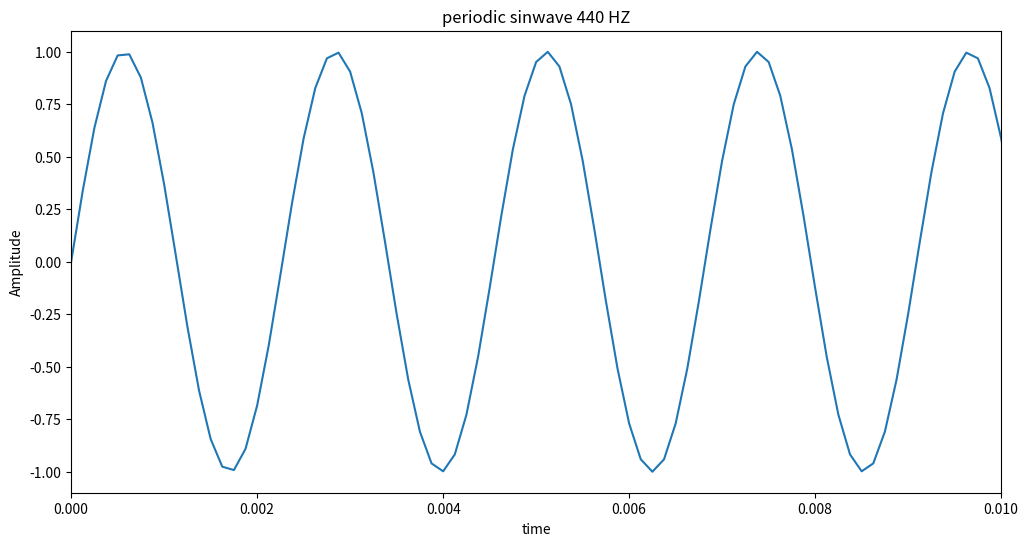
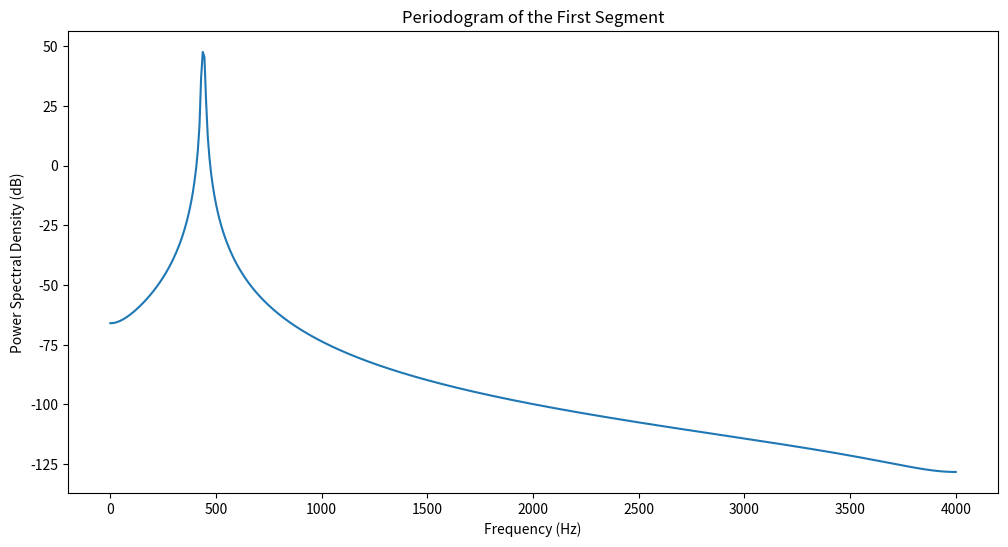
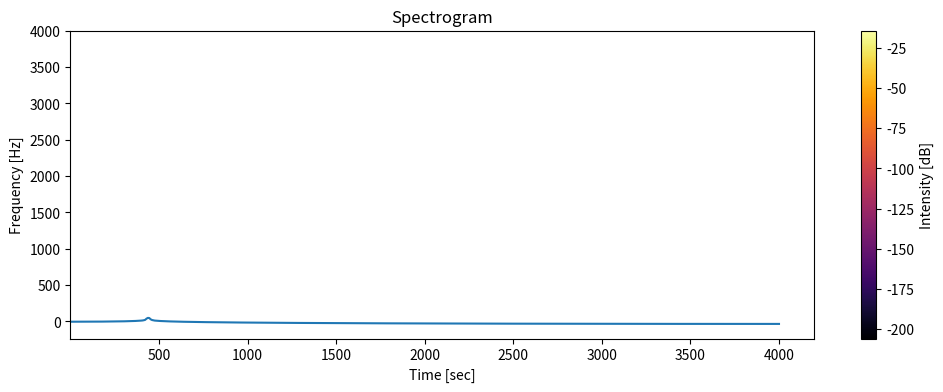

Write Python code to recreate these figures, in order.
import numpy  as  np
import  matplotlib.pyplot as  plt
from scipy.signal import spectrogram


def plot_signal(time, Signal):
    plt.figure(figsize=(12,6))
    plt.plot(time, Signal)
    plt.title("periodic sinwave 440 HZ")
    plt.xlabel("time")
    plt.ylabel("Amplitude")
    plt.xlim(0, 0.01) # lmit the x axes to have a clear plot
    plt.show()

def plot_periodogram(frequencies, values):
    plt.figure(figsize=(12,6))
    plt.plot(frequencies, 10*np.log10(values))
    plt.title('Periodogram of the First Segment')
    plt.xlabel('Frequency (Hz)')
    plt.ylabel('Power Spectral Density (dB)')
    plt.show()


def plot_PSD(frequencies , psd):
    plt.figure(figsize=(12, 4))
    plt.plot(frequencies, 10 * np.log10(psd))
    plt.title('Power Spectral Density (PSD)')
    plt.xlabel('Frequency (Hz)')
    plt.ylabel('Power Spectral Density (dB)')
    plt.show() 


# variables
fs  = 8000 # sampling frequancy 
f = 440 # signal frequancy
duration = 1 # second

# signal
t  = np.arange(int(fs*duration))/fs # devid  by fs  to make sure samples are 1/fs apart from each other
signal = np.sin(2 * np.pi * f * t )
plot_signal(t,signal)

# periodogram 
# variables
npersegm = 1024
noverlap = npersegm // 2 
Segments = [signal[i:i+npersegm] for i in range(0,len(signal),npersegm-noverlap)]

# the last two segmenst have diffrent lenghts and will cause  a problem when we try to apply windowing
for  seg,i  in zip(Segments,range(len(Segments))): 
    if len(seg) != npersegm:
        Segments[i] = np.pad(seg,(0,npersegm-len(seg)))
        # print(len(seg))
        # print(len(Segments[i]))

# windowing each Segment  --> use  the Hanning window

window = np.hanning( npersegm)
windowed_segments = [window * seg for seg  in Segments]

#Frequancy bins 
F_bins = [np.fft.rfft(seg) for seg  in windowed_segments] # ----> we use the rfft to discart the negative part of the  FT becaus the x signal is a real one

# periodogram  
periodogram = [np.abs(seg)**2 for seg in F_bins]
frequencies = np.fft.rfftfreq(npersegm, 1/fs)
plot_periodogram(frequencies,periodogram[0])

#PSD Power Spectral Density (dB)
PSD = np.mean(periodogram,axis=0,)
plot_PSD(frequencies,PSD)

# Compute the spectrogram
frequencies, times, Sxx = spectrogram(signal, fs, window='hann', nperseg=npersegm, noverlap=noverlap)

# Plot the spectrogram
plt.pcolormesh(times, frequencies, 10 * np.log10(Sxx), shading='auto', cmap='inferno')
plt.title('Spectrogram')
plt.ylabel('Frequency [Hz]')
plt.xlabel('Time [sec]')
plt.colorbar(label='Intensity [dB]')
plt.show()




